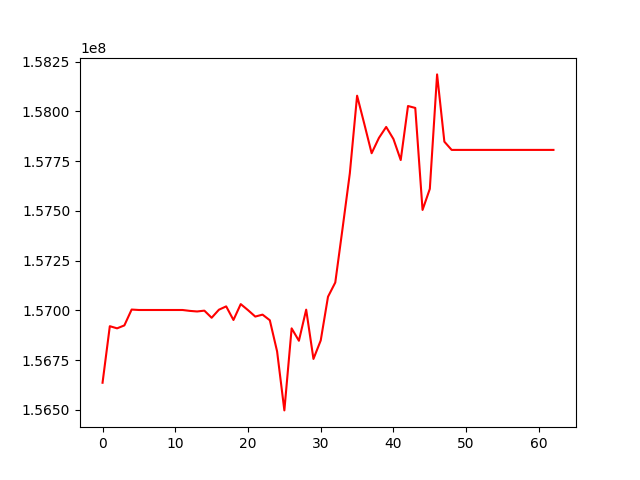

Data behind this chart, as committed beside it:
, 0
0, 156636414
1, 156920612
2, 156909807
3, 156924608
4, 157004229
5, 157001999
6, 157001999
7, 157001999
8, 157001999
9, 157001999
10, 157001999
11, 157001999
12, 156997538
13, 156994565
14, 156998742
15, 156962937
16, 157003402
17, 157020143
18, 156951821
19, 157031612
20, 157001308
21, 156968966
22, 156978740
23, 156950525
24, 156793977
25, 156497448
26, 156909689
27, 156847383
28, 157003769
29, 156756110
30, 156849029
31, 157068580
32, 157140124
33, 157411394
34, 157688332
35, 158078966
36, 157935899
37, 157789777
38, 157866563
39, 157921879
40, 157861110
41, 157755545
42, 158027072
43, 158017417
44, 157504773
45, 157610610
46, 158185925
47, 157847873
48, 157806487
49, 157806487
50, 157806487
51, 157806487
52, 157806487
53, 157806487
54, 157806487
55, 157806487
56, 157806487
57, 157806487
58, 157806487
59, 157806487
... 3 more rows
